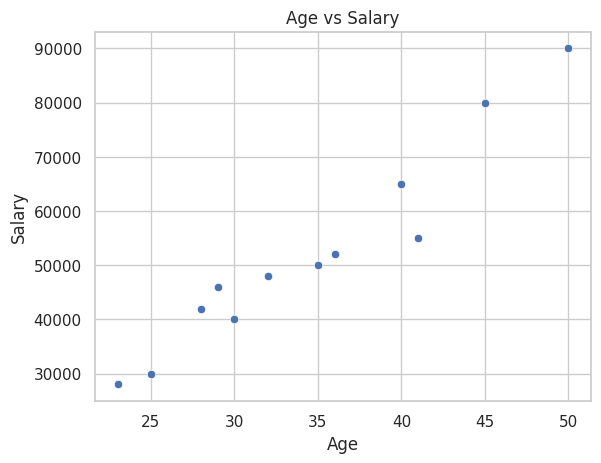
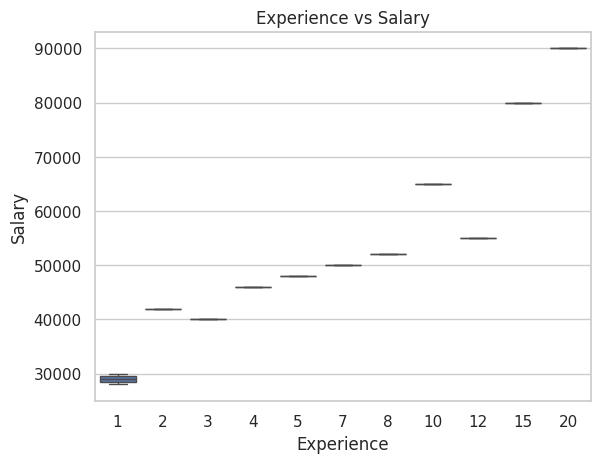
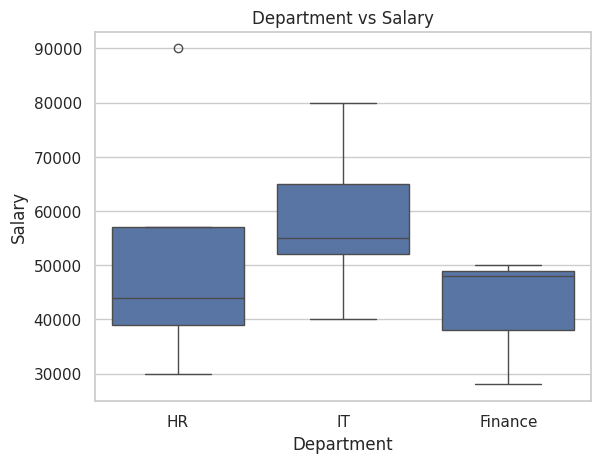
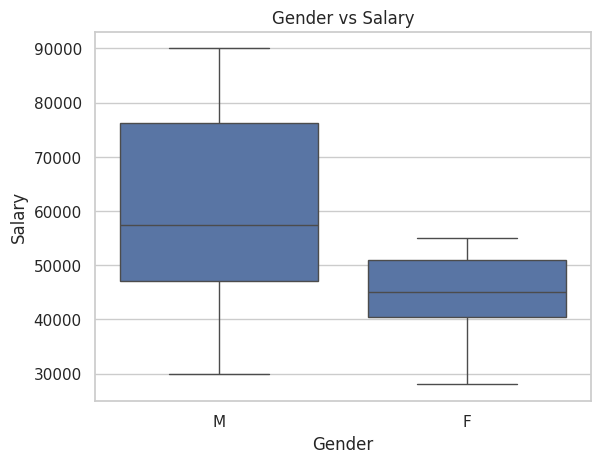
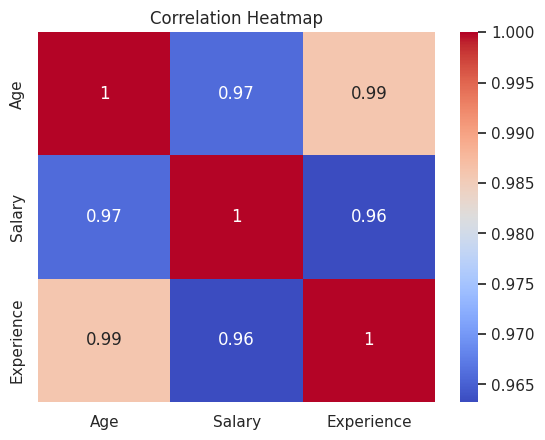
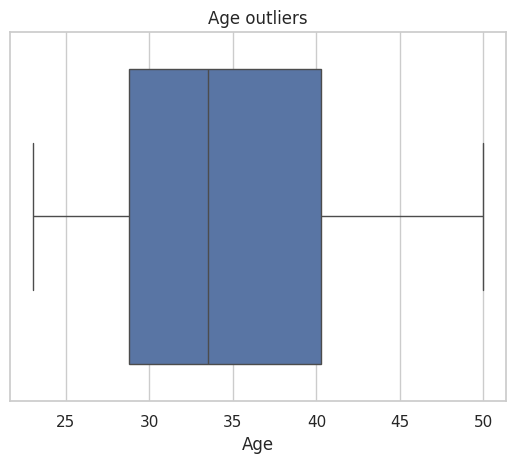
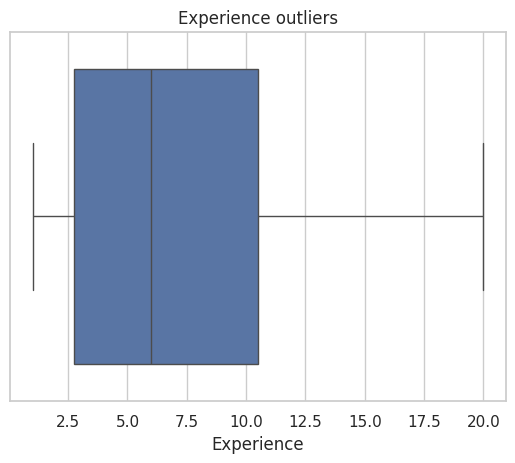

The matplotlib source for these figures, in order:
import pandas as pd
import matplotlib.pyplot as plt
import seaborn as sns

#improve plot  apperance
sns.set(style="whitegrid")

data = {
    "Age":[25,30,35,40,28,32,45,50,23,36,29,41],

    "Salary":[30000,40000,50000,65000,42000,
              48000,80000,90000,28000,52000,
              46000,55000],

    "Experience":[1,3,7,10,2,5,15,20,1,8,4,12],

    "Department":["HR","IT","Finance","IT","HR",
                  "Finance","IT","HR","Finance",
                  "IT","HR","IT"],

    "Gender":["M","F","M","M","F","F",
              "M","M","F","F","M","F"]
}

df  = pd.DataFrame(data)
print(df)

#scater plot
plt.figure()
sns.scatterplot(x="Age", y="Salary", data=df)
plt.title("Age vs Salary")
plt.show()

plt.figure()
sns.boxplot(x="Experience", y = "Salary", data=df)
plt.title("Experience vs Salary")
plt.show()

plt.figure()
sns.boxplot(x="Department", y = "Salary", data=df)
plt.title("Department vs Salary")
plt.show()

plt.figure()
sns.boxplot(x="Gender", y = "Salary", data=df)
plt.title("Gender vs Salary")
plt.show()

#correlation heatmap
corr_matrix = df.corr(numeric_only=True)
print("\nCorrelation Matrix:")
print(corr_matrix)

#HeatMap
plt.figure()
sns.heatmap(corr_matrix, annot=True, cmap="coolwarm")
plt.title("Correlation Heatmap")
plt.show()

#outlier detection
plt.figure()
sns.boxplot(x=df["Age"])
plt.title("Age outliers")
plt.show()

plt.figure()
sns.boxplot(x=df["Experience"])
plt.title("Experience outliers")
plt.show()

#Final step - Documentation and reporting
print("\n Sample insights:")
print("1. Salary incrreases with experience and age(positive correlation).")
print("2. Finance department shows higher salary variation.")
print("3. No extreme outliers detected in Age or Experience.")
print("4. Gender-based salary differences are visible in the data.")
print("5. Experience strongly influences salary.")